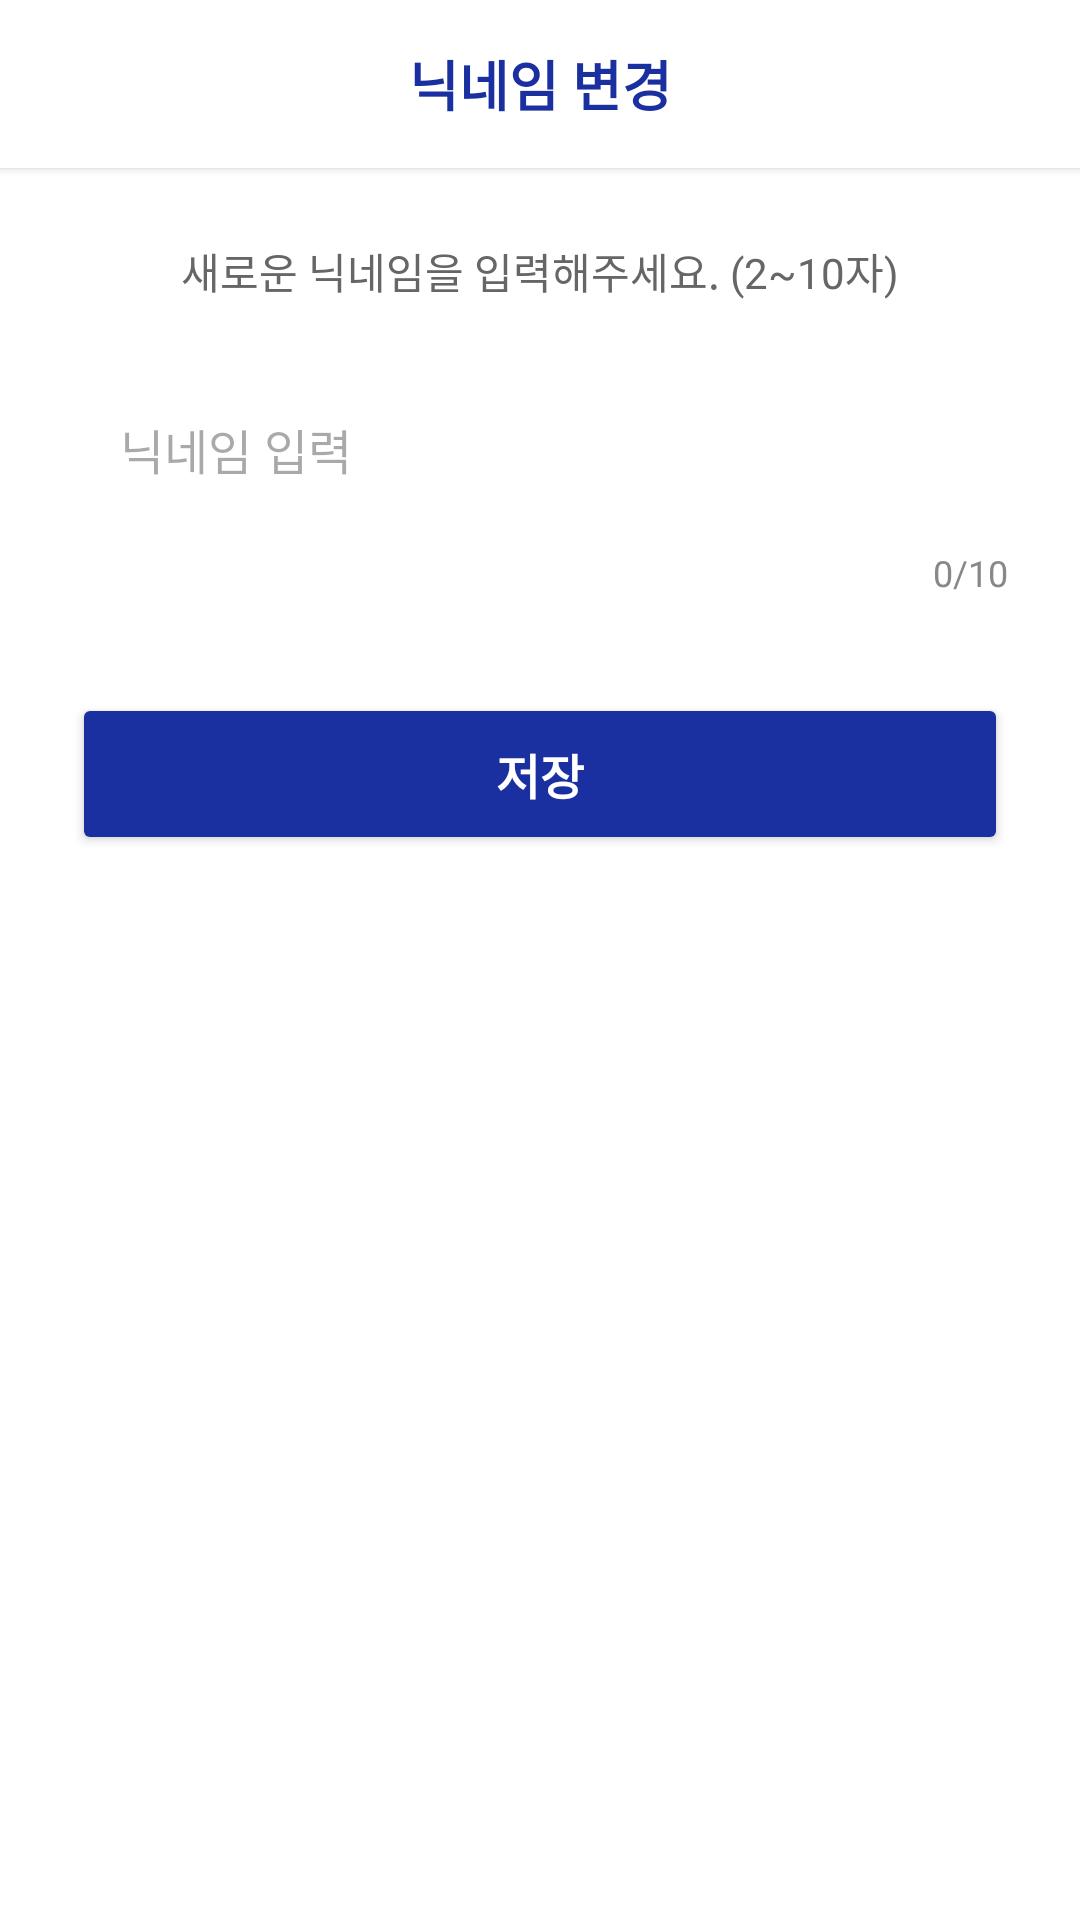

This screen was rendered from an Android layout file. Write that file and the resources it references.
<!-- AndroidManifest.xml: application theme Theme.SookPlace -->
<!-- res/layout/activity_nickname_change.xml -->
<?xml version="1.0" encoding="utf-8"?>
<androidx.constraintlayout.widget.ConstraintLayout xmlns:android="http://schemas.android.com/apk/res/android"
    xmlns:app="http://schemas.android.com/apk/res-auto"
    xmlns:tools="http://schemas.android.com/tools"
    android:layout_width="match_parent"
    android:layout_height="match_parent"
    android:background="#FFFFFF">

    
    <LinearLayout
        android:id="@+id/header"
        android:layout_width="match_parent"
        android:layout_height="56dp"
        android:orientation="horizontal"
        android:gravity="center_vertical"
        android:background="#FFFFFFFF"
        android:paddingHorizontal="16dp"
        android:elevation="2dp"
        app:layout_constraintTop_toTopOf="parent">

        <ImageView
            android:id="@+id/ivBack"
            android:src="@drawable/ic_back"
            android:layout_width="48dp"
            android:layout_height="48dp"
            android:padding="12dp"
            android:background="?attr/selectableItemBackgroundBorderless"
            android:clickable="true"
            android:focusable="true"
            app:tint="#1A2FA0" />

        <TextView
            android:layout_width="0dp"
            android:layout_weight="1"
            android:layout_height="wrap_content"
            android:text="닉네임 변경"
            android:textColor="#1A2FA0"
            android:textSize="18sp"
            android:textStyle="bold"
            android:gravity="center" />

        <View
            android:layout_width="48dp"
            android:layout_height="48dp" />
    </LinearLayout>

    <LinearLayout
        android:layout_width="match_parent"
        android:layout_height="0dp"
        android:orientation="vertical"
        android:padding="24dp"
        app:layout_constraintTop_toBottomOf="@id/header">

        <TextView
            android:layout_width="match_parent"
            android:layout_height="wrap_content"
            android:text="새로운 닉네임을 입력해주세요. (2~10자)"
            android:textColor="#666666"
            android:textSize="14sp"
            android:gravity="center"
            android:layout_marginBottom="24dp"/>

        <EditText
            android:id="@+id/etNickname"
            android:layout_width="match_parent"
            android:layout_height="50dp"
            android:background="@drawable/outline_button_bg"
            android:paddingHorizontal="16dp"
            android:hint="닉네임 입력"
            android:maxLength="10"
            android:singleLine="true"
            android:textSize="16sp"/>

        <RelativeLayout
            android:layout_width="match_parent"
            android:layout_height="wrap_content"
            android:layout_marginTop="8dp">

            <TextView
                android:id="@+id/tvError"
                android:layout_width="wrap_content"
                android:layout_height="wrap_content"
                android:layout_alignParentStart="true"
                android:textColor="#EC5655"
                android:textSize="12sp"
                tools:text="이미 사용 중인 닉네임입니다."
                android:visibility="gone"/>

            <TextView
                android:id="@+id/tvCount"
                android:layout_width="wrap_content"
                android:layout_height="wrap_content"
                android:layout_alignParentEnd="true"
                android:text="0/10"
                android:textColor="#888888"
                android:textSize="12sp"/>
        </RelativeLayout>

        <Button
            android:id="@+id/btnSave"
            android:layout_width="match_parent"
            android:layout_height="54dp"
            android:layout_marginTop="32dp"
            android:backgroundTint="#1A2FA0"
            android:text="저장"
            android:textColor="#FFFFFF"
            android:textSize="16sp"
            android:textStyle="bold"
            app:cornerRadius="12dp" />

    </LinearLayout>
</androidx.constraintlayout.widget.ConstraintLayout>
<!-- resources referenced by this layout -->
<resources>
  <style name="Theme.SookPlace" parent="Theme.Material3.DayNight.NoActionBar">
          <item name="android:colorPrimary">@color/white</item>
          <item name="android:textColorPrimary">#212121</item>
          <item name="android:textColorSecondary">#757575</item>
          <item name="android:windowBackground">#ffffff</item>
          <item name="android:windowLightStatusBar">true</item>
          <item name="android:statusBarColor">@color/white</item>
      </style>
  <color name="white">#FFFFFFFF</color>
</resources>
